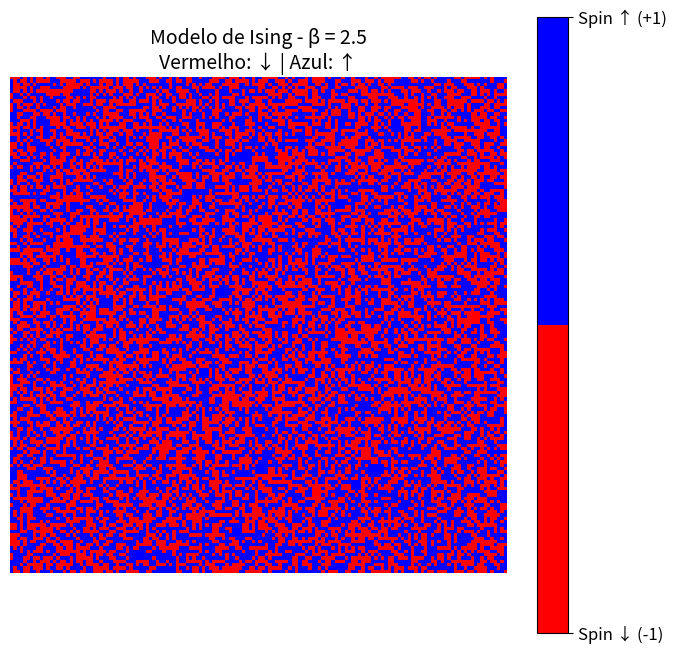

Write the Python code that produced this figure. (Note: this script raises an exception after producing the figure.)
import numpy as np
import matplotlib.pyplot as plt
from matplotlib.animation import FuncAnimation, PillowWriter 
from matplotlib.colors import ListedColormap

colors = ['#FF0000', '#0000FF']
cmap = ListedColormap(colors)

def initialize_grid(n):
    return np.random.choice([-1, 1], size=(n, n))

def get_neighbors_sum(grid, i, j):
    n = grid.shape[0]
    up = grid[(i-1) % n, j]
    down = grid[(i+1) % n, j]
    left = grid[i, (j-1) % n]
    right = grid[i, (j+1) % n]
    return up + down + left + right

def metropolis_step(grid, beta):
    n = grid.shape[0]
    i, j = np.random.randint(0, n, size=2)
    current_spin = grid[i, j]
    neighbors_sum = get_neighbors_sum(grid, i, j)
    delta_E = 2 * current_spin * neighbors_sum
    
    if delta_E < 0 or np.random.rand() < np.exp(-beta * delta_E):
        grid[i, j] *= -1
    return grid

def update(frame, img, grid, beta):
    for _ in range(100):  # Passos por frame
        grid = metropolis_step(grid, beta)
    img.set_data(grid)
    return img,

n = 150
beta = 2.5
grid = initialize_grid(n)

fig, ax = plt.subplots(figsize=(8,8))
img = ax.imshow(grid, cmap=cmap, interpolation='none', vmin=-1, vmax=1)
ax.set_title(f'Modelo de Ising - β = {beta}\nVermelho: ↓ | Azul: ↑', fontsize=14)

cbar = fig.colorbar(img, ax=ax, ticks=[-1, 1])
cbar.ax.set_yticklabels(['Spin ↓ (-1)', 'Spin ↑ (+1)'], fontsize=12)
plt.axis('off')

ani = FuncAnimation(fig, update, fargs=(img, grid, beta), frames=200, interval=50, blit=True)

plt.show()

ani.save("gif/ising_simu_b3.gif", writer=PillowWriter(fps=30))

